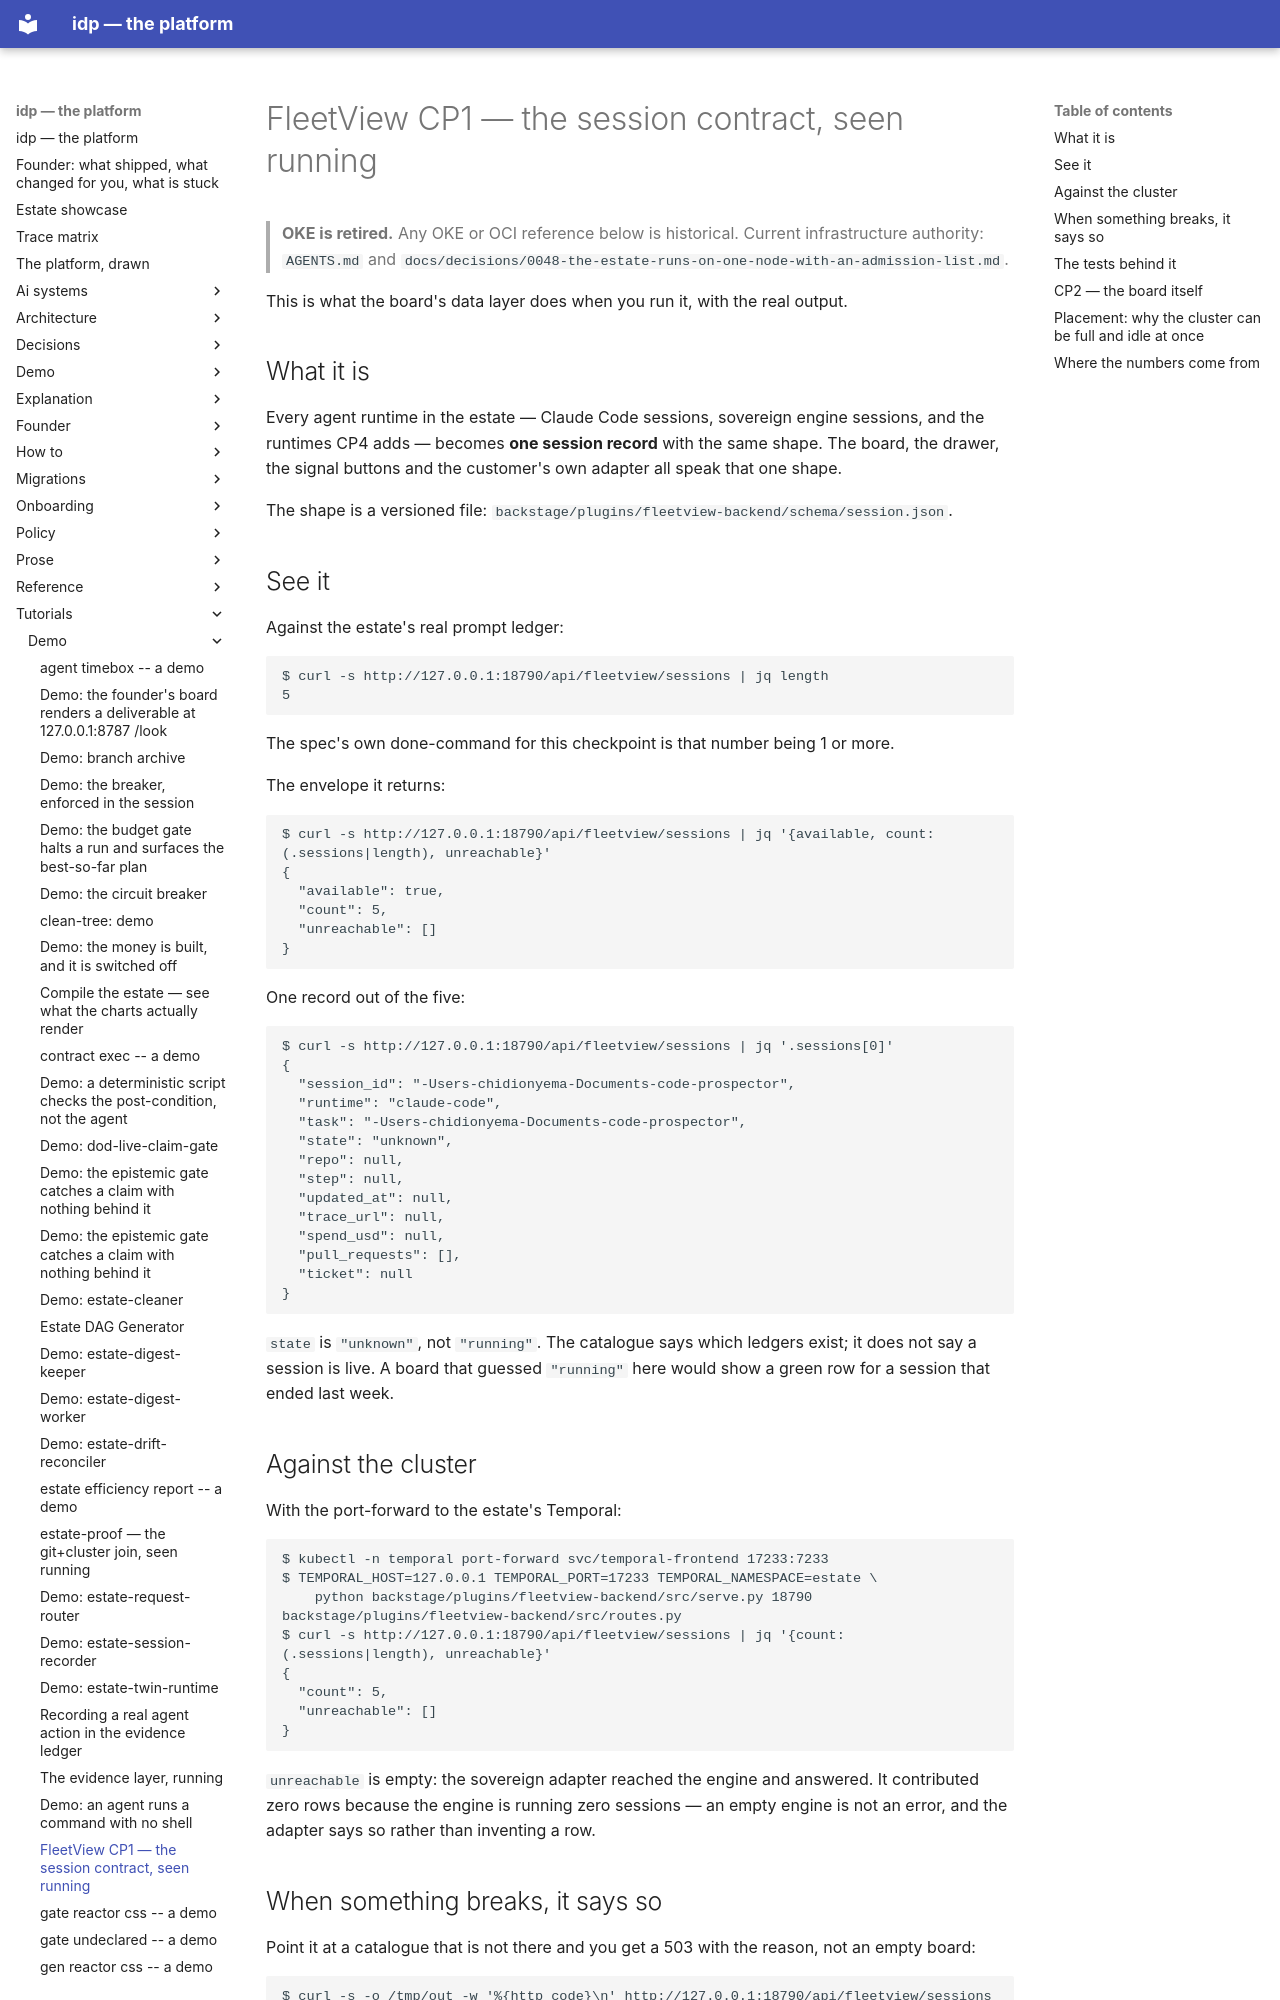

repository: chidionyema/idp · page: tutorials/demo/fleetview/index.html · generator: mkdocs

# FleetView CP1 — the session contract, seen running

> **OKE is retired.** Any OKE or OCI reference below is historical. Current infrastructure authority: `AGENTS.md` and `docs/decisions/0048-the-estate-runs-on-one-node-with-an-admission-list.md`.

This is what the board's data layer does when you run it, with the real output.

## What it is

Every agent runtime in the estate — Claude Code sessions, sovereign engine sessions, and the
runtimes CP4 adds — becomes **one session record** with the same shape. The board, the drawer, the
signal buttons and the customer's own adapter all speak that one shape.

The shape is a versioned file: `backstage/plugins/fleetview-backend/schema/session.json`.

## See it

Against the estate's real prompt ledger:

```console
$ curl -s http://127.0.0.1:18790/api/fleetview/sessions | jq length
5
```

The spec's own done-command for this checkpoint is that number being 1 or more.

The envelope it returns:

```console
$ curl -s http://127.0.0.1:18790/api/fleetview/sessions | jq '{available, count: (.sessions|length), unreachable}'
{
  "available": true,
  "count": 5,
  "unreachable": []
}
```

One record out of the five:

```console
$ curl -s http://127.0.0.1:18790/api/fleetview/sessions | jq '.sessions[0]'
{
  "session_id": "-Users-chidionyema-Documents-code-prospector",
  "runtime": "claude-code",
  "task": "-Users-chidionyema-Documents-code-prospector",
  "state": "unknown",
  "repo": null,
  "step": null,
  "updated_at": null,
  "trace_url": null,
  "spend_usd": null,
  "pull_requests": [],
  "ticket": null
}
```

`state` is `"unknown"`, not `"running"`. The catalogue says which ledgers exist; it does not say a
session is live. A board that guessed `"running"` here would show a green row for a session that
ended last week.

## Against the cluster

With the port-forward to the estate's Temporal:

```console
$ kubectl -n temporal port-forward svc/temporal-frontend 17233:7233
$ TEMPORAL_HOST=127.0.0.1 TEMPORAL_PORT=17233 TEMPORAL_NAMESPACE=estate \
    python backstage/plugins/fleetview-backend/src/serve.py 18790 backstage/plugins/fleetview-backend/src/routes.py
$ curl -s http://127.0.0.1:18790/api/fleetview/sessions | jq '{count: (.sessions|length), unreachable}'
{
  "count": 5,
  "unreachable": []
}
```

`unreachable` is empty: the sovereign adapter reached the engine and answered. It contributed zero
rows because the engine is running zero sessions — an empty engine is not an error, and the
adapter says so rather than inventing a row.
